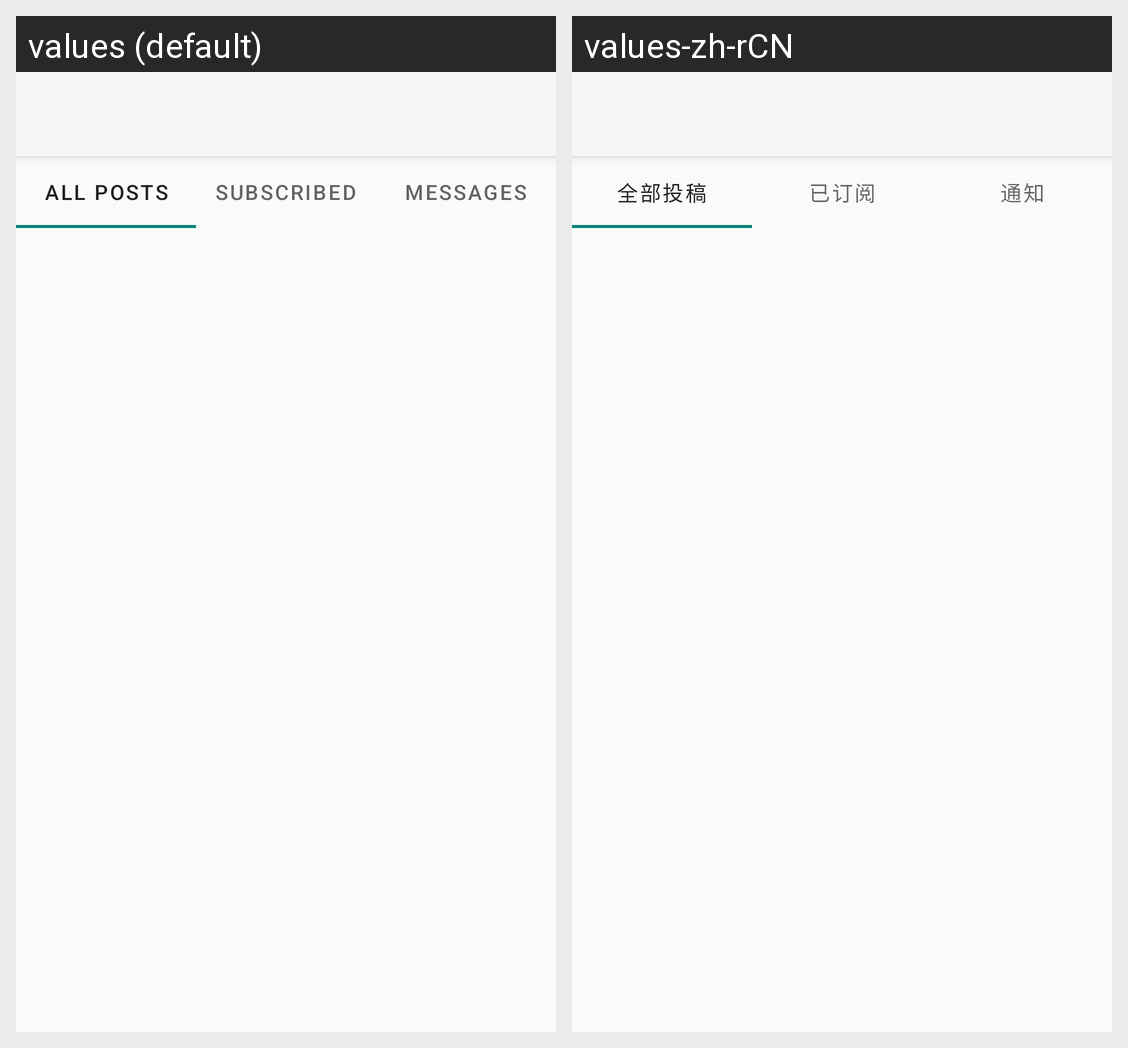

Here is an Android app screen in its default locale and in the app's own translations. Write out the translated-string differences for the strings that appear on this screen.
Android screen res/layout/fragment_home_tabs.xml rendered under 2 locales, left to right: values (default), values-zh-rCN. Device: Nexus 5 (rendered at 1080×1920; each locale shown at half size, 540×960, under a caption strip naming it); theme AppTheme.
Strings drawn on this screen, with the default value and each locale's value (text and hints the layout hard-codes, and strings that could not be matched under every locale, appear in the picture but are not listed):

tab_posts
  values: All posts
  values-zh-rCN: 全部投稿

tab_subscribed
  values: Subscribed
  values-zh-rCN: 已订阅

tab_messages
  values: Messages
  values-zh-rCN: 通知
